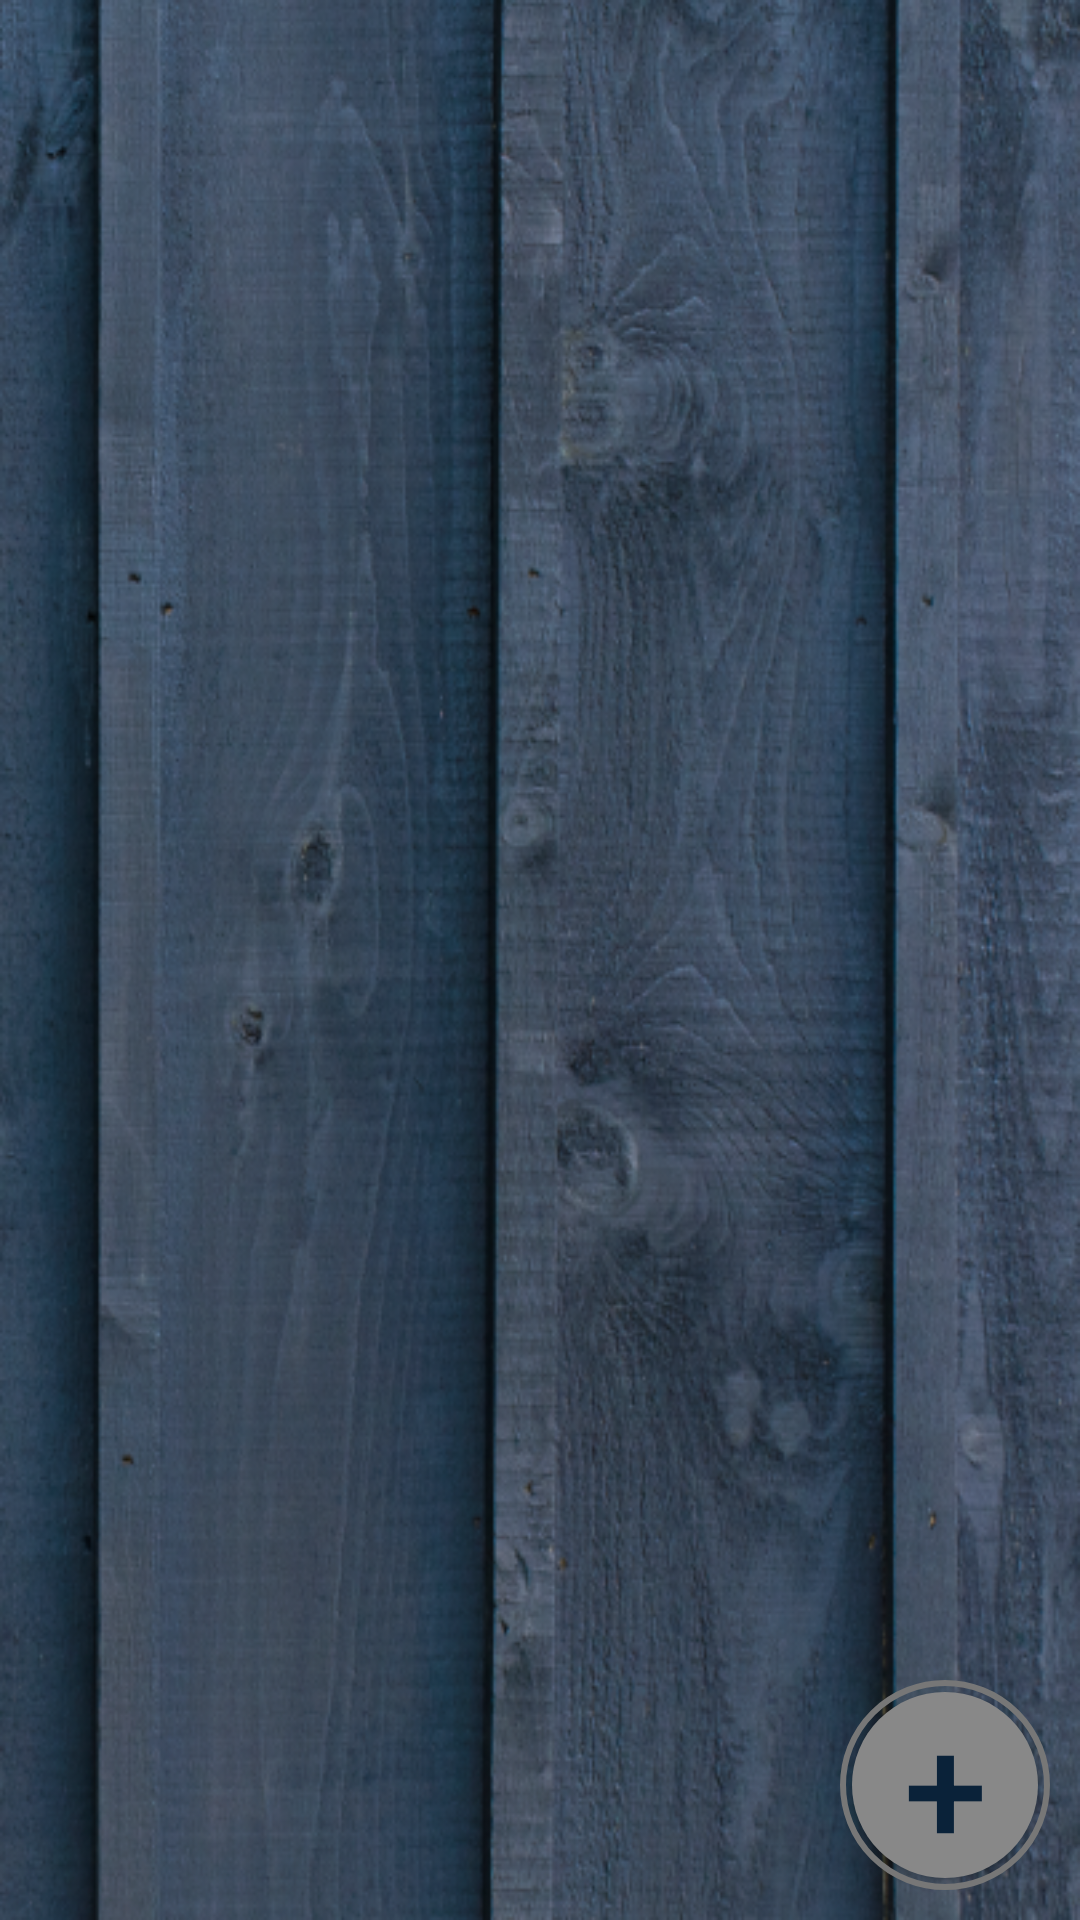

Here is an Android app screen rendered from its layout file. Give the layout XML and the strings, colors and styles it references.
<!-- AndroidManifest.xml: application theme AppTheme -->
<!-- res/layout/activity_list.xml -->
<?xml version="1.0" encoding="utf-8"?>
<RelativeLayout xmlns:android="http://schemas.android.com/apk/res/android"
    android:layout_width="match_parent"
    android:layout_height="match_parent"
    android:background="@drawable/background">
    <ListView
        android:id="@+id/lvTaskList"
        android:layout_width="match_parent"
        android:layout_height="wrap_content"
        android:layout_margin="@dimen/list_margin"
        android:divider="@android:color/transparent"
        android:dividerHeight="@dimen/divider">
    </ListView>
    <Button
        android:id="@+id/bAddTask"
        android:layout_width="@dimen/button_layout"
        android:layout_height="@dimen/button_layout"
        android:text="@string/bAddTaskText"
        android:textSize="@dimen/button_textSize"
        android:textColor="@color/dark_blue"
        android:layout_alignParentRight="true"
        android:layout_alignParentBottom="true"
        android:layout_marginRight="@dimen/button_margin"
        android:layout_marginBottom="@dimen/button_margin"
        android:background="@drawable/roundedbutton"/>
</RelativeLayout>
<!-- resources referenced by this layout -->
<resources>
  <color name="dark_blue">#0A2239</color>
  <dimen name="button_layout">70dp</dimen>
  <dimen name="button_margin">10dp</dimen>
  <dimen name="button_textSize">50dp</dimen>
  <dimen name="divider">10sp</dimen>
  <dimen name="list_margin">10dp</dimen>
  <!-- drawable background: png bitmap (drawable, 573840 bytes) -->
  <!-- drawable roundedbutton (drawable) -->
  <?xml version="1.0" encoding="utf-8"?>
  <layer-list xmlns:android="http://schemas.android.com/apk/res/android">
      <item
          android:top="4dp"
          android:right="4dp"
          android:bottom="4dp"
          android:left="4dp">
          <shape android:shape="oval">
              <solid android:color="@color/light_gray" />
          </shape>
      </item>
      <item>
          <shape android:shape="oval">
              <stroke android:width="2dp"
                  android:color="@color/dark_gray"/>
          </shape>
      </item>
  </layer-list>
  <string name="bAddTaskText">+</string>
  <style name="AppTheme" parent="Theme.AppCompat.Light.DarkActionBar">
          
          <item name="colorPrimary">@color/colorPrimary</item>
          <item name="colorPrimaryDark">@color/colorPrimaryDark</item>
          <item name="colorAccent">@color/dark_gray</item>
      </style>
  <color name="light_gray">#888</color>
  <color name="dark_gray">#777</color>
  <color name="colorPrimary">#3F51B5</color>
  <color name="colorPrimaryDark">#303F9F</color>
</resources>
